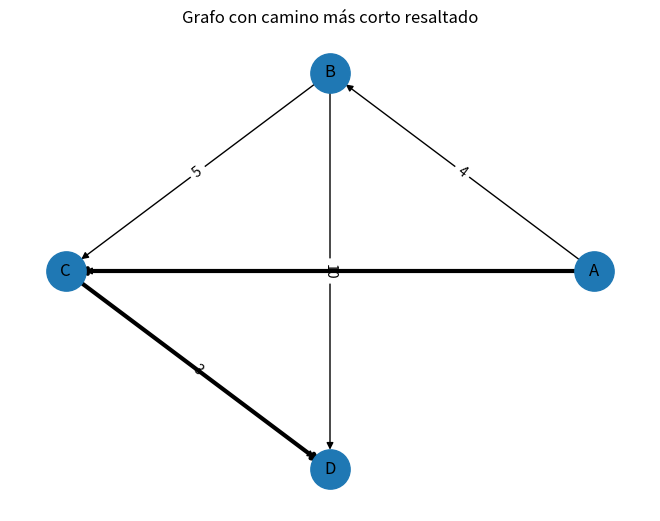

Write the Python code that produced this figure.
import heapq
import networkx as nx
import matplotlib.pyplot as plt

def dijkstra(graph, start):
    """
    Igual que antes pero sin tantos prints.
    Devuelve distancias y predecesores.
    """
    INF = float("inf")
    dist = {node: INF for node in graph}
    dist[start] = 0
    prev = {node: None for node in graph}

    pq = [(0, start)]
    visited = set()

    while pq:
        d, u = heapq.heappop(pq)
        if u in visited:
            continue

        visited.add(u)

        for v, w in graph[u].items():
            if v in visited:
                continue

            nueva_dist = dist[u] + w
            if nueva_dist < dist[v]:
                dist[v] = nueva_dist
                prev[v] = u
                heapq.heappush(pq, (nueva_dist, v))

    return dist, prev


def reconstruir_camino(prev, start, end):
    camino = []
    nodo = end
    while nodo is not None:
        camino.append(nodo)
        nodo = prev[nodo]
    camino.reverse()
    if not camino or camino[0] != start:
        return None
    return camino


def dibujar_grafo_con_camino(graph, path=None):
    """
    graph: diccionario de adyacencia
    path: lista de nodos que forman el camino más corto, ejemplo ["A","C","D"]
    """
    G = nx.DiGraph()  # Dirigido (puedes usar Graph() si es no dirigido)

    # Agregar nodos y aristas con pesos
    for u in graph:
        for v, w in graph[u].items():
            G.add_edge(u, v, weight=w)

    # Posiciones de los nodos (spring_layout = distribución automática)
    pos = nx.circular_layout(G)

    # Dibujar todos los nodos y aristas
    nx.draw(G, pos, with_labels=True, node_size=800)

    # Dibujar etiquetas de pesos en las aristas
    labels = nx.get_edge_attributes(G, 'weight')
    nx.draw_networkx_edge_labels(G, pos, edge_labels=labels)

    # Si hay un camino, resaltarlo
    if path is not None and len(path) > 1:
        # Crear una lista de aristas (u,v) que forman el camino
        edges_path = list(zip(path[:-1], path[1:]))

        # Dibujar esas aristas encima, más gruesas
        nx.draw_networkx_edges(
            G,
            pos,
            edgelist=edges_path,
            width=3  # más grueso
        )

    plt.title("Grafo con camino más corto resaltado")
    plt.axis("off")
    plt.show()


if __name__ == "__main__":
    # Mismo grafo de ejemplo
    graph = {
        "A": {"B": 4, "C": 2},
        "B": {"C": 5, "D": 10},
        "C": {"D": 3},
        "D": {}
    }

    inicio = "A"
    destino = "D"

    distancias, predecesores = dijkstra(graph, inicio)
    camino = reconstruir_camino(predecesores, inicio, destino)

    print("Distancias:", distancias)
    print("Predecesores:", predecesores)
    print(f"Camino más corto de {inicio} a {destino}: {camino}")
    print(f"Distancia total: {distancias[destino]}")

    # Dibujar grafo marcando el camino más corto
    dibujar_grafo_con_camino(graph, camino)
